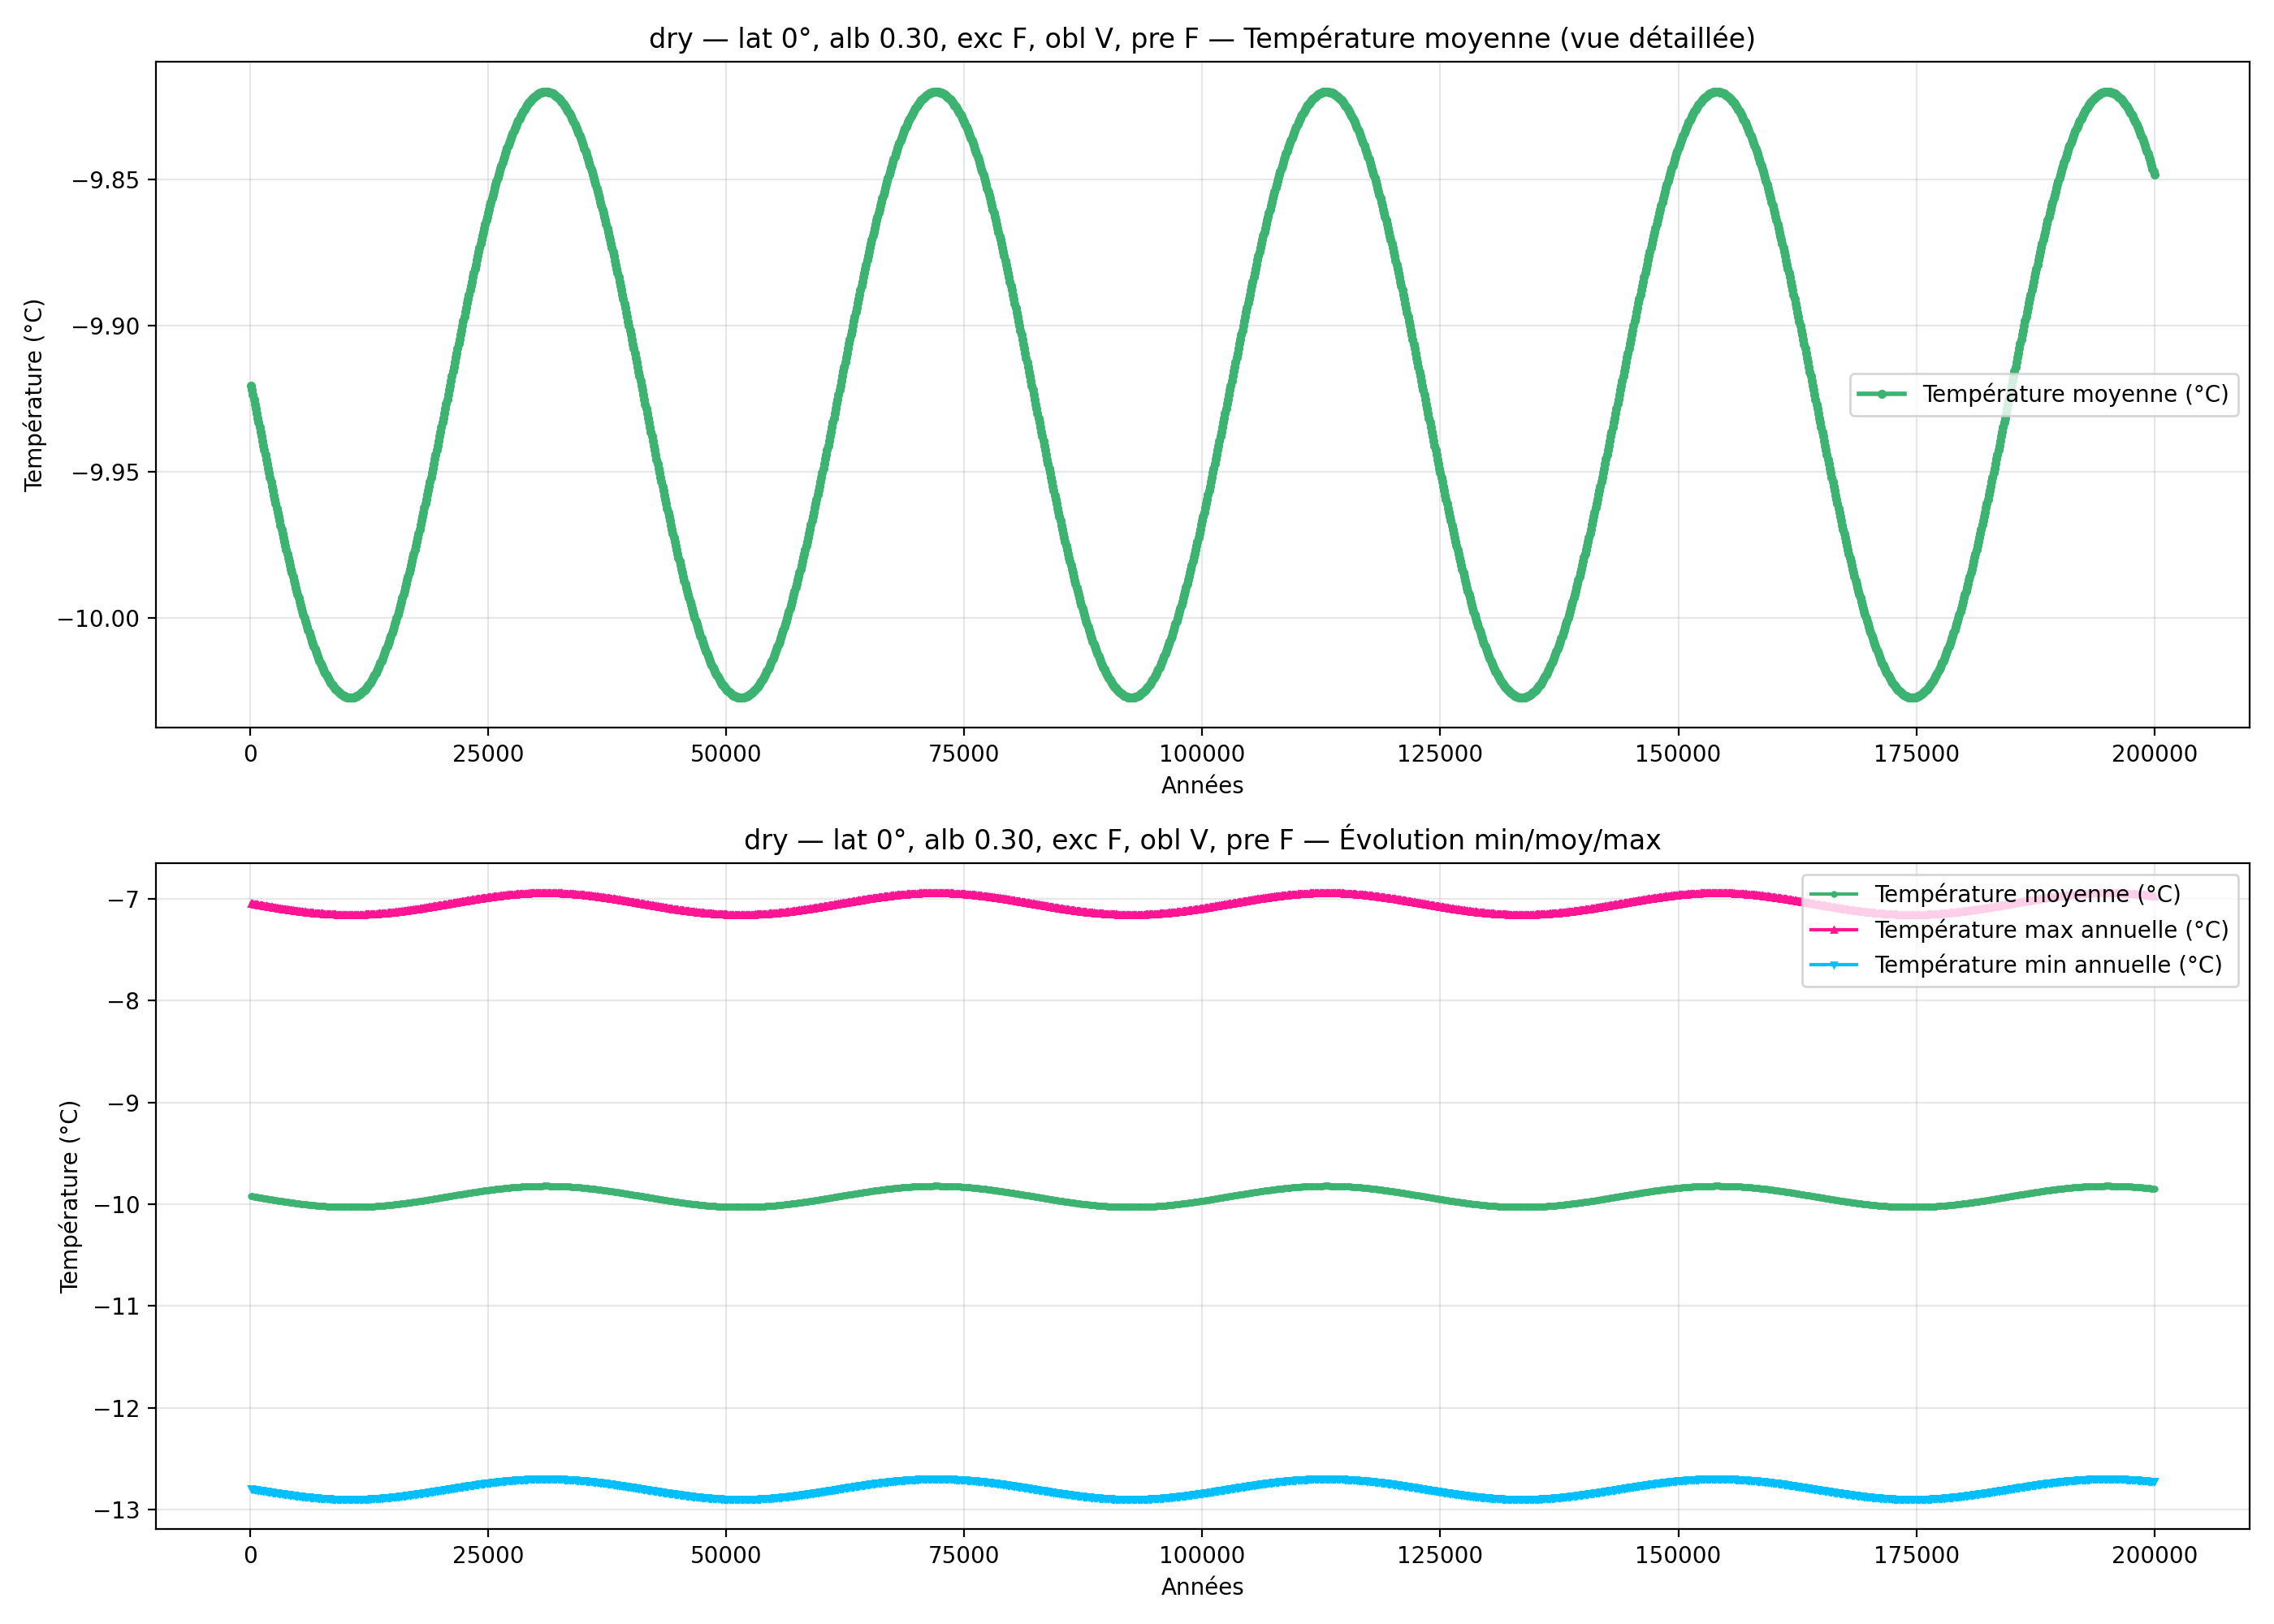

The data file committed next to this chart (first rows):
year; mean_C_degC; max_C_degC; min_C_degC
100; -9.92; -7.047; -12.79
200; -9.922; -7.049; -12.8
300; -9.924; -7.05; -12.8
400; -9.925; -7.052; -12.8
500; -9.927; -7.054; -12.8
600; -9.928; -7.055; -12.8
700; -9.93; -7.057; -12.8
800; -9.932; -7.059; -12.8
900; -9.933; -7.06; -12.81
1000; -9.935; -7.062; -12.81
1100; -9.936; -7.064; -12.81
1200; -9.938; -7.065; -12.81
1300; -9.939; -7.067; -12.81
1400; -9.941; -7.068; -12.81
1500; -9.943; -7.07; -12.82
1600; -9.944; -7.072; -12.82
1700; -9.946; -7.073; -12.82
1800; -9.947; -7.075; -12.82
1900; -9.949; -7.076; -12.82
2000; -9.95; -7.078; -12.82
2100; -9.952; -7.08; -12.82
2200; -9.953; -7.081; -12.83
2300; -9.955; -7.083; -12.83
2400; -9.956; -7.084; -12.83
2500; -9.958; -7.086; -12.83
2600; -9.959; -7.087; -12.83
2700; -9.961; -7.089; -12.83
2800; -9.962; -7.091; -12.83
2900; -9.964; -7.092; -12.84
3000; -9.965; -7.094; -12.84
3100; -9.967; -7.095; -12.84
3200; -9.968; -7.097; -12.84
3300; -9.97; -7.098; -12.84
3400; -9.971; -7.099; -12.84
3500; -9.972; -7.101; -12.84
3600; -9.974; -7.102; -12.85
3700; -9.975; -7.104; -12.85
3800; -9.977; -7.105; -12.85
3900; -9.978; -7.107; -12.85
4000; -9.979; -7.108; -12.85
4100; -9.981; -7.109; -12.85
4200; -9.982; -7.111; -12.85
4300; -9.983; -7.112; -12.85
4400; -9.985; -7.113; -12.86
4500; -9.986; -7.115; -12.86
4600; -9.987; -7.116; -12.86
4700; -9.988; -7.117; -12.86
4800; -9.99; -7.119; -12.86
4900; -9.991; -7.12; -12.86
5000; -9.992; -7.121; -12.86
5100; -9.993; -7.122; -12.86
5200; -9.994; -7.124; -12.87
5300; -9.996; -7.125; -12.87
5400; -9.997; -7.126; -12.87
5500; -9.998; -7.127; -12.87
5600; -9.999; -7.128; -12.87
5700; -10; -7.129; -12.87
5800; -10; -7.13; -12.87
5900; -10; -7.132; -12.87
6000; -10; -7.133; -12.87
... 1,940 more rows
